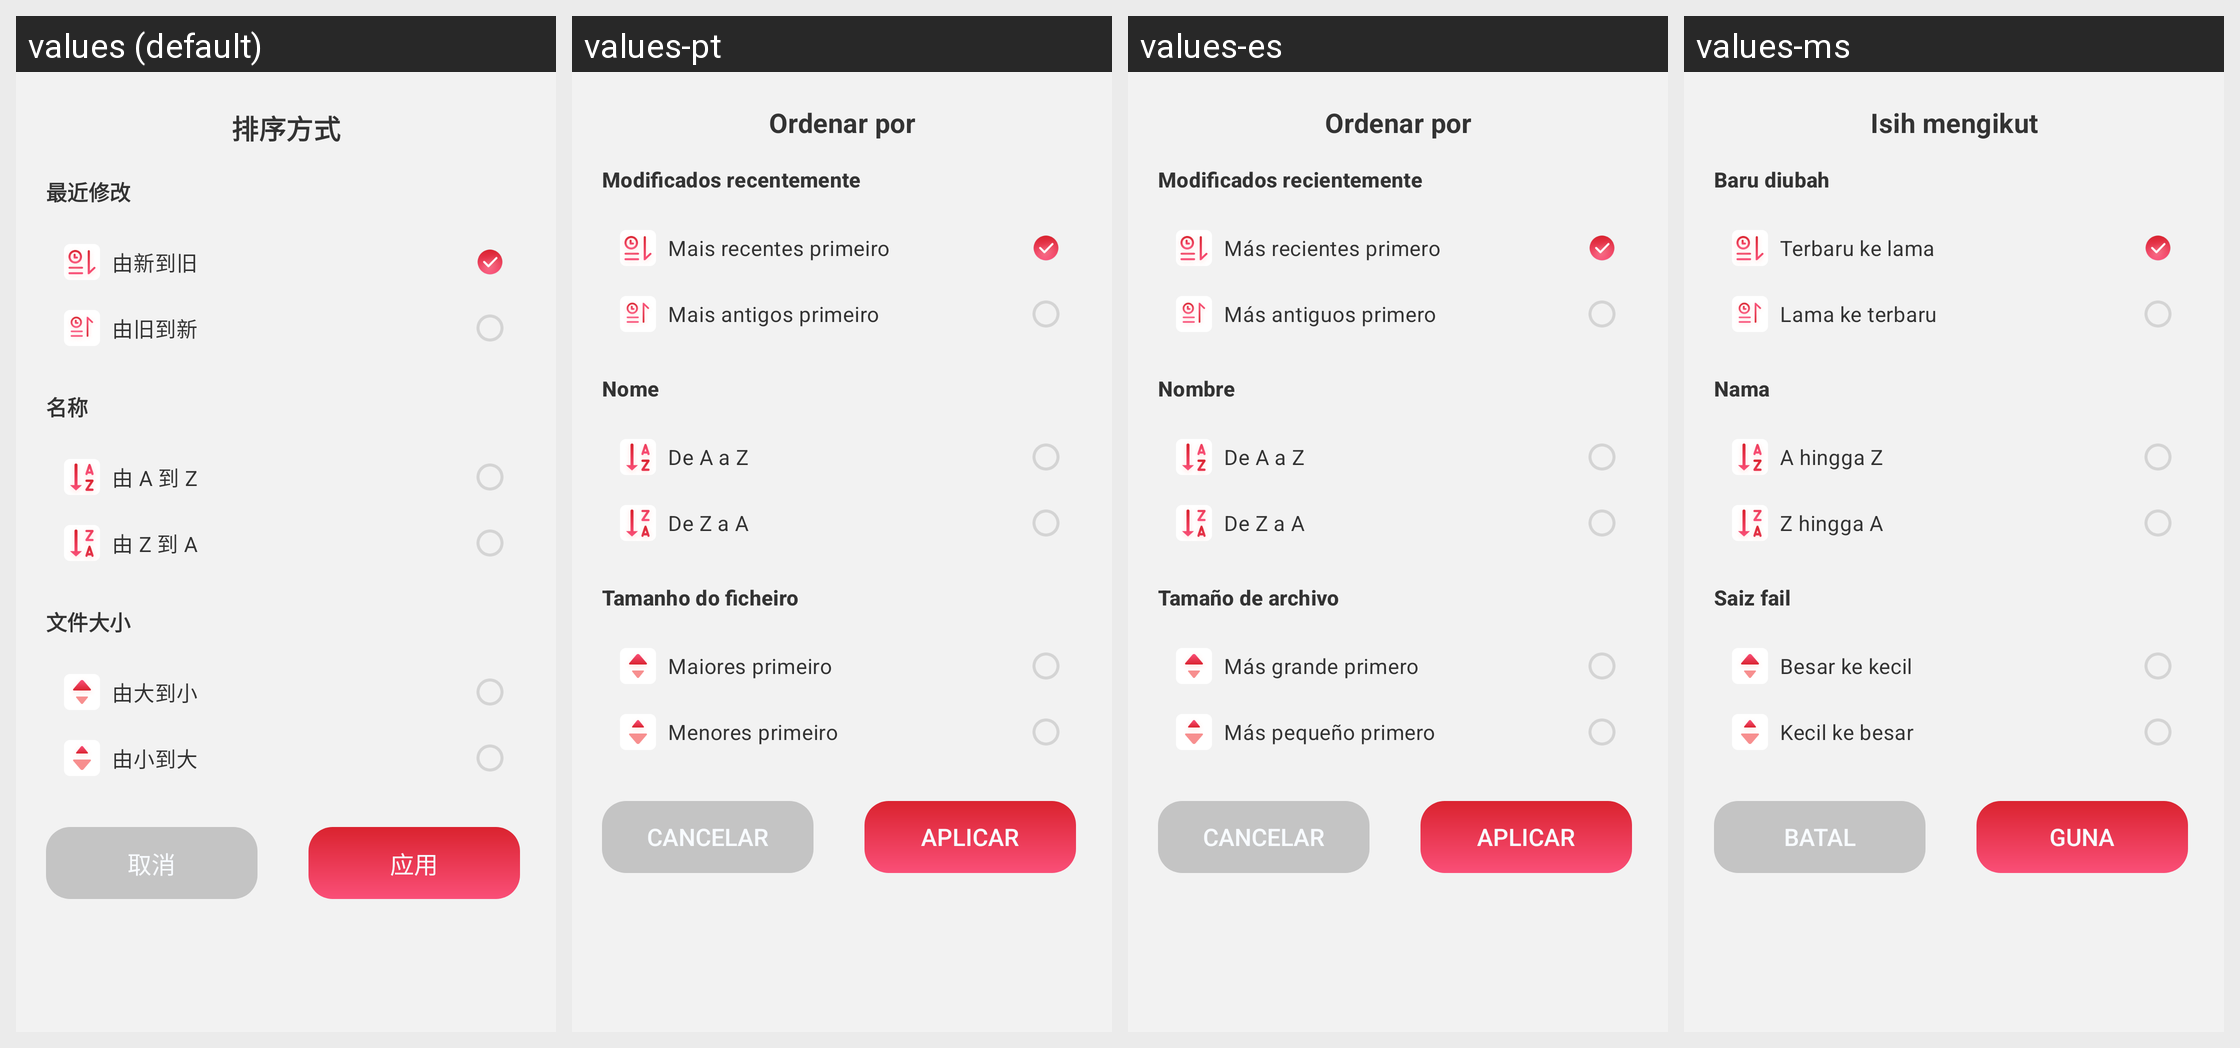

Strings drawn on this Android screen and how each of the app's shown locales translates them:
Android screen res/layout/dialog_sort.xml rendered under 4 locales, left to right: values (default), values-pt, values-es, values-ms. Device: Nexus 5 (rendered at 1080×1920; each locale shown at half size, 540×960, under a caption strip naming it); theme Theme.PdfReader.
Other locales in the repository, not shown: values-ar, values-de, values-en, values-fr, values-ja, values-ko, values-ru, values-zh-rTW.
Strings drawn on this screen, with the default value and each locale's value (text and hints the layout hard-codes, and strings that could not be matched under every locale, appear in the picture but are not listed):

files_sort_title
  values: 排序方式
  values-pt: Ordenar por
  values-es: Ordenar por
  values-ms: Isih mengikut

files_sort_section_time
  values: 最近修改
  values-pt: Modificados recentemente
  values-es: Modificados recientemente
  values-ms: Baru diubah

files_sort_new_to_old
  values: 由新到旧
  values-pt: Mais recentes primeiro
  values-es: Más recientes primero
  values-ms: Terbaru ke lama

files_sort_old_to_new
  values: 由旧到新
  values-pt: Mais antigos primeiro
  values-es: Más antiguos primero
  values-ms: Lama ke terbaru

files_sort_section_name
  values: 名称
  values-pt: Nome
  values-es: Nombre
  values-ms: Nama

files_sort_a_to_z
  values: 由 A 到 Z
  values-pt: De A a Z
  values-es: De A a Z
  values-ms: A hingga Z

files_sort_z_to_a
  values: 由 Z 到 A
  values-pt: De Z a A
  values-es: De Z a A
  values-ms: Z hingga A

files_sort_section_size
  values: 文件大小
  values-pt: Tamanho do ficheiro
  values-es: Tamaño de archivo
  values-ms: Saiz fail

files_sort_large_to_small
  values: 由大到小
  values-pt: Maiores primeiro
  values-es: Más grande primero
  values-ms: Besar ke kecil

files_sort_small_to_large
  values: 由小到大
  values-pt: Menores primeiro
  values-es: Más pequeño primero
  values-ms: Kecil ke besar

cancel
  values: 取消
  values-pt: Cancelar
  values-es: Cancelar
  values-ms: Batal

files_apply
  values: 应用
  values-pt: Aplicar
  values-es: Aplicar
  values-ms: Guna
